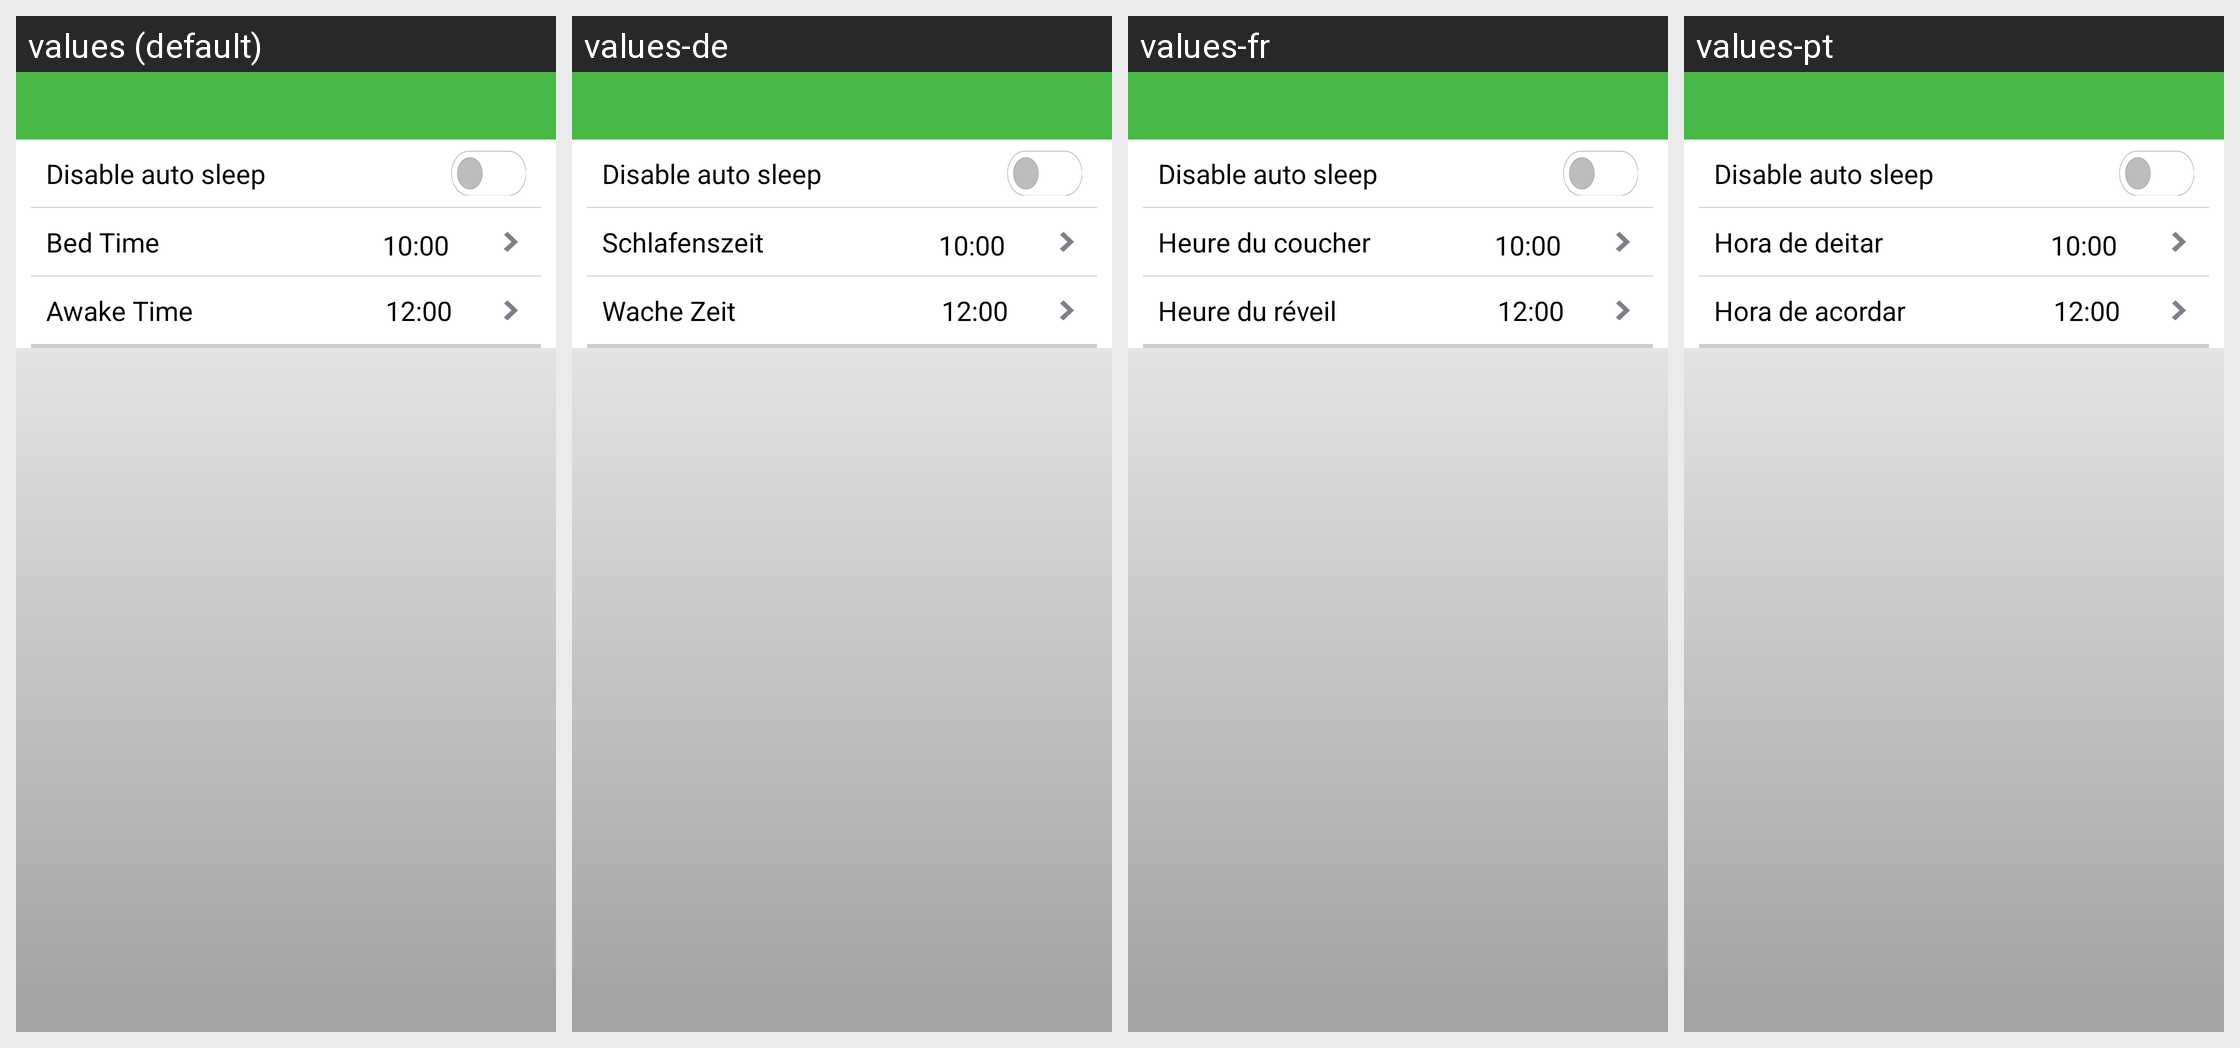

The Android screen above is rendered under several locales of the same app. Produce the string resources it draws, with the default and per-locale values.
Android screen res/layout/advanced_view.xml rendered under 4 locales, left to right: values (default), values-de, values-fr, values-pt. Device: Nexus 5 (rendered at 1080×1920; each locale shown at half size, 540×960, under a caption strip naming it); theme android:Theme.Light.NoTitleBar.
Other locales in the repository, not shown: values-es, values-it, values-ja, values-nl, values-pl, values-ru, values-zh-rCN, values-zh-rTW.
Strings drawn on this screen, with the default value and each locale's value (text and hints the layout hard-codes, and strings that could not be matched under every locale, appear in the picture but are not listed):

adseting_presetsleep_disable
  values: Disable auto sleep
  values-de: Disable auto sleep  [not translated; the default value is used]
  values-fr: Disable auto sleep  [not translated; the default value is used]
  values-pt: Disable auto sleep  [not translated; the default value is used]

adseting_presetsleep_bedtime
  values: Bed Time
  values-de: Schlafenszeit
  values-fr: Heure du coucher
  values-pt: Hora de deitar

adseting_presetsleep_awaketime
  values: Awake Time
  values-de: Wache Zeit
  values-fr: Heure du réveil
  values-pt: Hora de acordar
